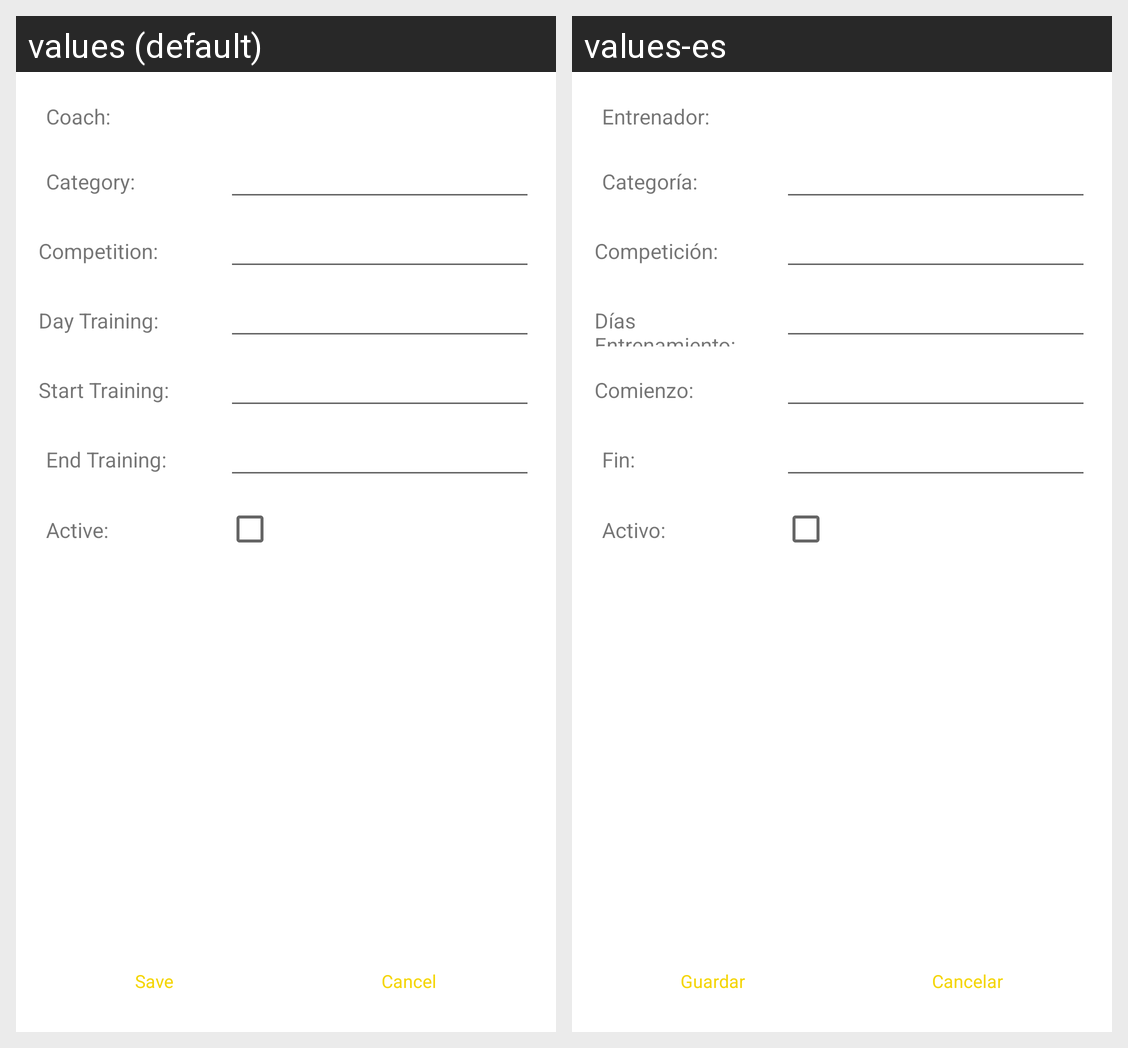

Strings drawn on this Android screen and how each of the app's shown locales translates them:
Android screen res/layout/activity_team_register_view.xml rendered under 2 locales, left to right: values (default), values-es. Device: Nexus 5 (rendered at 1080×1920; each locale shown at half size, 540×960, under a caption strip naming it); theme Theme.HappDeporteAndroid.
Strings drawn on this screen, with the default value and each locale's value (text and hints the layout hard-codes, and strings that could not be matched under every locale, appear in the picture but are not listed):

coach_id
  values: Coach:
  values-es: Entrenador:

category
  values: Category:
  values-es: Categoría:

competition
  values: Competition:
  values-es: Competición:

day_training
  values: Day Training:
  values-es: Días Entrenamiento:

start_training
  values: Start Training:
  values-es: Comienzo:

end_training
  values: End Training:
  values-es: Fin:

active
  values: Active:
  values-es: Activo:

save
  values: Save
  values-es: Guardar

cancel
  values: Cancel
  values-es: Cancelar
